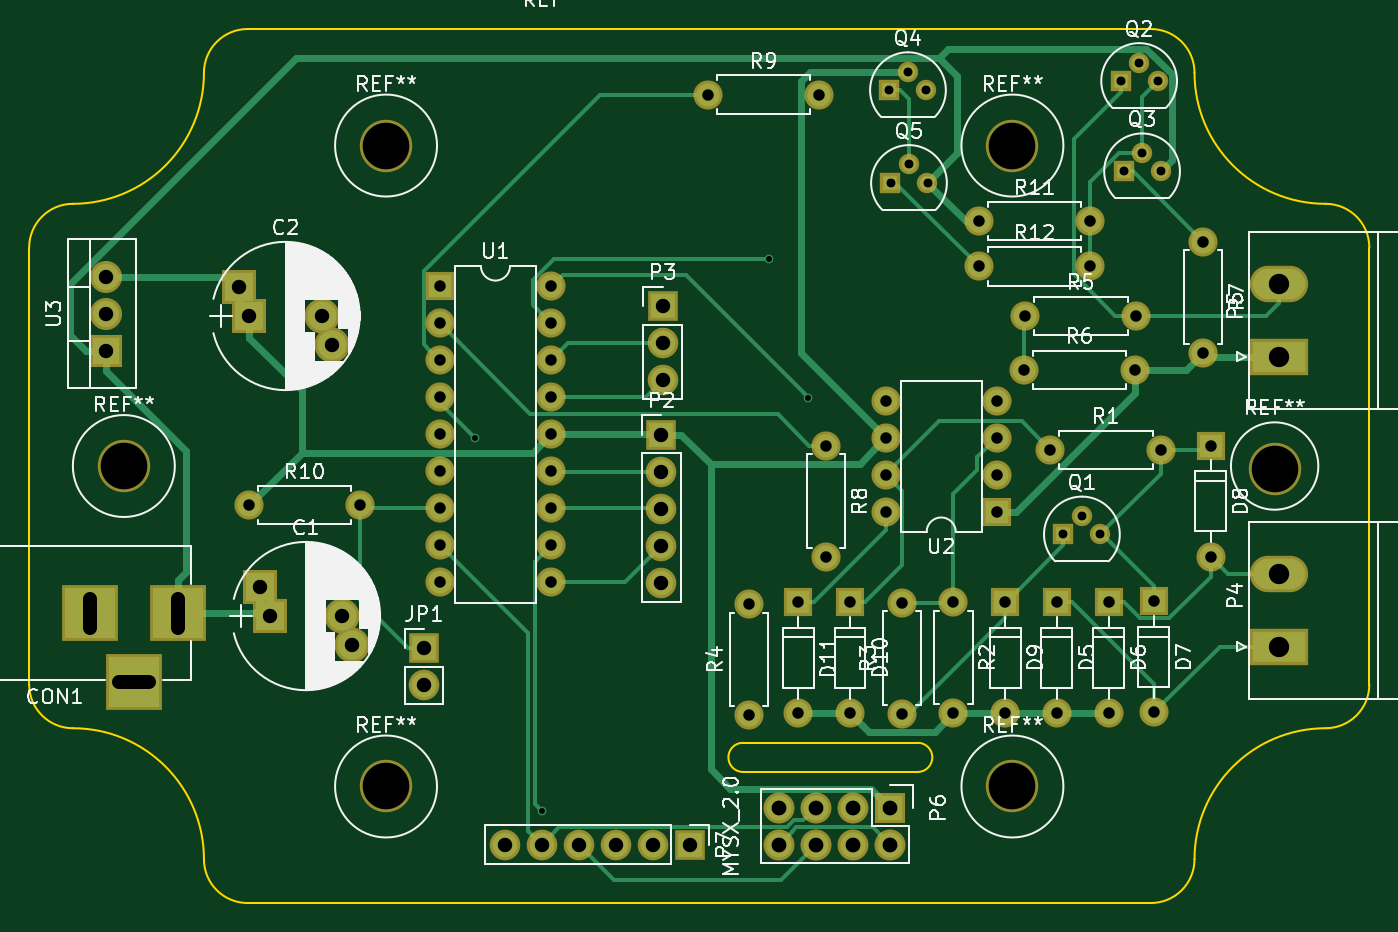
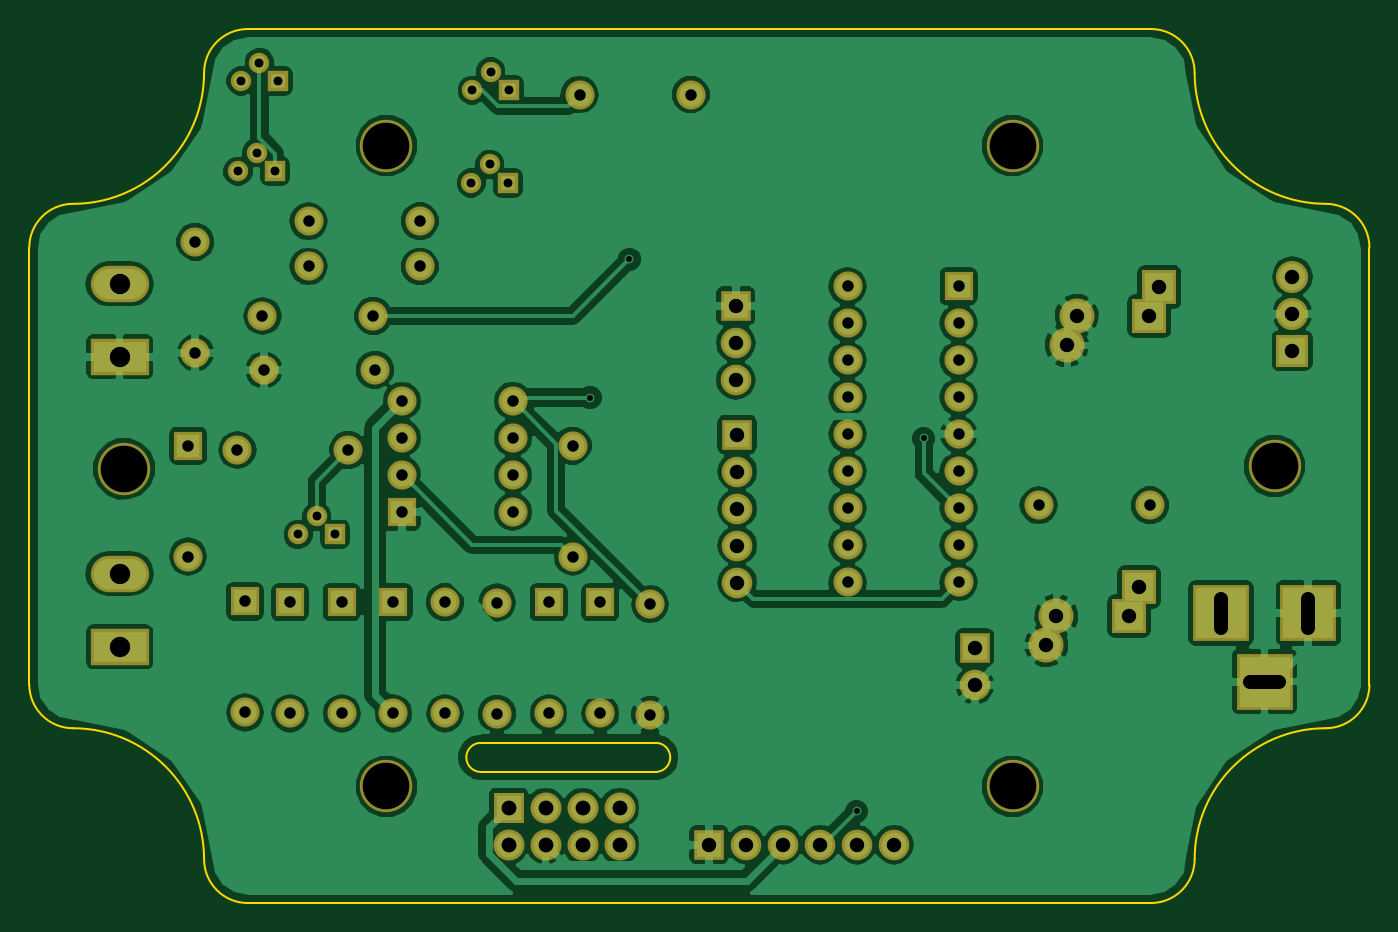
Circuit board: 8 layer files. Board 92.0 x 60.0 mm.
- bottom_copper: otgw-B.Cu.gbl (129408 bytes)
- bottom_mask: otgw-B.Mask.gbs (4228 bytes)
- bottom_silk: otgw-B.SilkS.gbo (277 bytes)
- outline: otgw-Edge.Cuts.gm1 (1622 bytes)
- top_copper: otgw-F.Cu.gtl (13560 bytes)
- top_mask: otgw-F.Mask.gts (4228 bytes)
- top_silk: otgw-F.SilkS.gto (67084 bytes)
- drill: otgw.drl (2360 bytes)

=== bottom_copper: otgw-B.Cu.gbl (129408 bytes, source omitted) ===
=== bottom_mask: otgw-B.Mask.gbs ===
G04 #@! TF.FileFunction,Soldermask,Bot*
%FSLAX46Y46*%
G04 Gerber Fmt 4.6, Leading zero omitted, Abs format (unit mm)*
G04 Created by KiCad (PCBNEW 4.0.5) date 2017 June 19, Monday 06:47:11*
%MOMM*%
%LPD*%
G01*
G04 APERTURE LIST*
%ADD10C,0.100000*%
%ADD11C,3.600000*%
%ADD12R,2.000000X2.000000*%
%ADD13O,2.000000X2.000000*%
%ADD14R,2.100000X2.100000*%
%ADD15O,2.100000X2.100000*%
%ADD16R,2.127200X2.127200*%
%ADD17O,2.127200X2.127200*%
%ADD18C,1.400000*%
%ADD19R,1.400000X1.400000*%
%ADD20C,2.000000*%
%ADD21R,2.200000X2.200000*%
%ADD22O,2.200000X2.200000*%
%ADD23R,2.400000X2.400000*%
%ADD24C,2.400000*%
%ADD25R,3.900000X3.900000*%
%ADD26R,4.000000X2.500000*%
%ADD27O,4.000000X2.500000*%
G04 APERTURE END LIST*
D10*
D11*
X125500000Y-80200000D03*
X107500000Y-102000000D03*
X107500000Y-58000000D03*
X64500000Y-102000000D03*
X64500000Y-58000000D03*
D12*
X110550000Y-89350000D03*
D13*
X110550000Y-96970000D03*
D12*
X114100000Y-89350000D03*
D13*
X114100000Y-96970000D03*
D12*
X117200000Y-89300000D03*
D13*
X117200000Y-96920000D03*
D12*
X121100000Y-78600000D03*
D13*
X121100000Y-86220000D03*
D12*
X107000000Y-89350000D03*
D13*
X107000000Y-96970000D03*
D12*
X96350000Y-89350000D03*
D13*
X96350000Y-96970000D03*
D12*
X92800000Y-89350000D03*
D13*
X92800000Y-96970000D03*
D14*
X83400000Y-77840000D03*
D15*
X83400000Y-80380000D03*
X83400000Y-82920000D03*
X83400000Y-85460000D03*
X83400000Y-88000000D03*
D14*
X83500000Y-69020000D03*
D15*
X83500000Y-71560000D03*
X83500000Y-74100000D03*
D16*
X99100000Y-103460000D03*
D17*
X99100000Y-106000000D03*
X96560000Y-103460000D03*
X96560000Y-106000000D03*
X94020000Y-103460000D03*
X94020000Y-106000000D03*
X91480000Y-103460000D03*
X91480000Y-106000000D03*
D14*
X85340000Y-106000000D03*
D15*
X82800000Y-106000000D03*
X80260000Y-106000000D03*
X77720000Y-106000000D03*
X75180000Y-106000000D03*
X72640000Y-106000000D03*
D18*
X112270000Y-83430000D03*
X113540000Y-84700000D03*
D19*
X111000000Y-84700000D03*
D18*
X116200000Y-52300000D03*
X117470000Y-53570000D03*
D19*
X114930000Y-53570000D03*
D18*
X116400000Y-58500000D03*
X117670000Y-59770000D03*
D19*
X115130000Y-59770000D03*
D18*
X100330000Y-52930000D03*
X101600000Y-54200000D03*
D19*
X99060000Y-54200000D03*
D18*
X100400000Y-59300000D03*
X101670000Y-60570000D03*
D19*
X99130000Y-60570000D03*
D20*
X110100000Y-78900000D03*
D13*
X117720000Y-78900000D03*
D20*
X103450000Y-89350000D03*
D13*
X103450000Y-96970000D03*
D20*
X99900000Y-97000000D03*
D13*
X99900000Y-89380000D03*
D20*
X89400000Y-97100000D03*
D13*
X89400000Y-89480000D03*
D20*
X108380000Y-69700000D03*
D13*
X116000000Y-69700000D03*
D20*
X108280000Y-73400000D03*
D13*
X115900000Y-73400000D03*
D20*
X120600000Y-64600000D03*
D13*
X120600000Y-72220000D03*
D20*
X94700000Y-78600000D03*
D13*
X94700000Y-86220000D03*
D20*
X86600000Y-54500000D03*
D13*
X94220000Y-54500000D03*
D20*
X55080000Y-82700000D03*
D13*
X62700000Y-82700000D03*
D20*
X105200000Y-63200000D03*
D13*
X112820000Y-63200000D03*
D20*
X105200000Y-66300000D03*
D13*
X112820000Y-66300000D03*
D12*
X68200000Y-67660000D03*
D13*
X75820000Y-87980000D03*
X68200000Y-70200000D03*
X75820000Y-85440000D03*
X68200000Y-72740000D03*
X75820000Y-82900000D03*
X68200000Y-75280000D03*
X75820000Y-80360000D03*
X68200000Y-77820000D03*
X75820000Y-77820000D03*
X68200000Y-80360000D03*
X75820000Y-75280000D03*
X68200000Y-82900000D03*
X75820000Y-72740000D03*
X68200000Y-85440000D03*
X75820000Y-70200000D03*
X68200000Y-87980000D03*
X75820000Y-67660000D03*
D12*
X106420000Y-83140000D03*
D13*
X98800000Y-75520000D03*
X106420000Y-80600000D03*
X98800000Y-78060000D03*
X106420000Y-78060000D03*
X98800000Y-80600000D03*
X106420000Y-75520000D03*
X98800000Y-83140000D03*
D21*
X45300000Y-72080000D03*
D22*
X45300000Y-69540000D03*
X45300000Y-67000000D03*
D23*
X56500000Y-90300000D03*
D24*
X61500000Y-90300000D03*
D23*
X55827856Y-88300000D03*
D24*
X62172144Y-92300000D03*
D23*
X55100000Y-69700000D03*
D24*
X60100000Y-69700000D03*
D23*
X54427856Y-67700000D03*
D24*
X60772144Y-71700000D03*
D25*
X50200000Y-90100000D03*
X44200000Y-90100000D03*
X47200000Y-94800000D03*
D26*
X125800000Y-92400000D03*
D27*
X125800000Y-87400000D03*
D26*
X125800000Y-72500000D03*
D27*
X125800000Y-67500000D03*
D14*
X67100000Y-92500000D03*
D15*
X67100000Y-95040000D03*
D11*
X46500000Y-80000000D03*
M02*

=== bottom_silk: otgw-B.SilkS.gbo ===
G04 #@! TF.FileFunction,Legend,Bot*
%FSLAX46Y46*%
G04 Gerber Fmt 4.6, Leading zero omitted, Abs format (unit mm)*
G04 Created by KiCad (PCBNEW 4.0.5) date 2017 June 19, Monday 06:47:11*
%MOMM*%
%LPD*%
G01*
G04 APERTURE LIST*
%ADD10C,0.100000*%
G04 APERTURE END LIST*
D10*
M02*

=== outline: otgw-Edge.Cuts.gm1 ===
G04 #@! TF.FileFunction,Profile,NP*
%FSLAX46Y46*%
G04 Gerber Fmt 4.6, Leading zero omitted, Abs format (unit mm)*
G04 Created by KiCad (PCBNEW 4.0.5) date 2017 June 19, Monday 06:47:11*
%MOMM*%
%LPD*%
G01*
G04 APERTURE LIST*
%ADD10C,0.100000*%
%ADD11C,0.150000*%
G04 APERTURE END LIST*
D10*
D11*
X101000000Y-101000000D02*
X89000000Y-101000000D01*
X89000000Y-99000000D02*
X101000000Y-99000000D01*
X101000000Y-101000000D02*
G75*
G03X101000000Y-99000000I0J1000000D01*
G01*
X89000000Y-99000000D02*
G75*
G03X89000000Y-101000000I0J-1000000D01*
G01*
X40000000Y-65000000D02*
X40000000Y-95000000D01*
X132000000Y-65000000D02*
X132000000Y-95000000D01*
X129000000Y-98000000D02*
G75*
G03X132000000Y-95000000I0J3000000D01*
G01*
X129000000Y-98000000D02*
G75*
G03X120000000Y-107000000I0J-9000000D01*
G01*
X52000000Y-107000000D02*
G75*
G03X55000000Y-110000000I3000000J0D01*
G01*
X40000000Y-95000000D02*
G75*
G03X43000000Y-98000000I3000000J0D01*
G01*
X52000000Y-107000000D02*
G75*
G03X43000000Y-98000000I-9000000J0D01*
G01*
X117000000Y-110000000D02*
X55000000Y-110000000D01*
X117000000Y-110000000D02*
G75*
G03X120000000Y-107000000I0J3000000D01*
G01*
X55000000Y-50000000D02*
G75*
G03X52000000Y-53000000I0J-3000000D01*
G01*
X55000000Y-50000000D02*
X117000000Y-50000000D01*
X120000000Y-53000000D02*
G75*
G03X129000000Y-62000000I9000000J0D01*
G01*
X132000000Y-65000000D02*
G75*
G03X129000000Y-62000000I-3000000J0D01*
G01*
X120000000Y-53000000D02*
G75*
G03X117000000Y-50000000I-3000000J0D01*
G01*
X43000000Y-62000000D02*
G75*
G03X52000000Y-53000000I0J9000000D01*
G01*
X43000000Y-62000000D02*
G75*
G03X40000000Y-65000000I0J-3000000D01*
G01*
M02*

=== top_copper: otgw-F.Cu.gtl (13560 bytes, source omitted) ===
=== top_mask: otgw-F.Mask.gts ===
G04 #@! TF.FileFunction,Soldermask,Top*
%FSLAX46Y46*%
G04 Gerber Fmt 4.6, Leading zero omitted, Abs format (unit mm)*
G04 Created by KiCad (PCBNEW 4.0.5) date 2017 June 19, Monday 06:47:11*
%MOMM*%
%LPD*%
G01*
G04 APERTURE LIST*
%ADD10C,0.100000*%
%ADD11C,3.600000*%
%ADD12R,2.000000X2.000000*%
%ADD13O,2.000000X2.000000*%
%ADD14R,2.100000X2.100000*%
%ADD15O,2.100000X2.100000*%
%ADD16R,2.127200X2.127200*%
%ADD17O,2.127200X2.127200*%
%ADD18C,1.400000*%
%ADD19R,1.400000X1.400000*%
%ADD20C,2.000000*%
%ADD21R,2.200000X2.200000*%
%ADD22O,2.200000X2.200000*%
%ADD23R,2.400000X2.400000*%
%ADD24C,2.400000*%
%ADD25R,3.900000X3.900000*%
%ADD26R,4.000000X2.500000*%
%ADD27O,4.000000X2.500000*%
G04 APERTURE END LIST*
D10*
D11*
X125500000Y-80200000D03*
X107500000Y-102000000D03*
X107500000Y-58000000D03*
X64500000Y-102000000D03*
X64500000Y-58000000D03*
D12*
X110550000Y-89350000D03*
D13*
X110550000Y-96970000D03*
D12*
X114100000Y-89350000D03*
D13*
X114100000Y-96970000D03*
D12*
X117200000Y-89300000D03*
D13*
X117200000Y-96920000D03*
D12*
X121100000Y-78600000D03*
D13*
X121100000Y-86220000D03*
D12*
X107000000Y-89350000D03*
D13*
X107000000Y-96970000D03*
D12*
X96350000Y-89350000D03*
D13*
X96350000Y-96970000D03*
D12*
X92800000Y-89350000D03*
D13*
X92800000Y-96970000D03*
D14*
X83400000Y-77840000D03*
D15*
X83400000Y-80380000D03*
X83400000Y-82920000D03*
X83400000Y-85460000D03*
X83400000Y-88000000D03*
D14*
X83500000Y-69020000D03*
D15*
X83500000Y-71560000D03*
X83500000Y-74100000D03*
D16*
X99100000Y-103460000D03*
D17*
X99100000Y-106000000D03*
X96560000Y-103460000D03*
X96560000Y-106000000D03*
X94020000Y-103460000D03*
X94020000Y-106000000D03*
X91480000Y-103460000D03*
X91480000Y-106000000D03*
D14*
X85340000Y-106000000D03*
D15*
X82800000Y-106000000D03*
X80260000Y-106000000D03*
X77720000Y-106000000D03*
X75180000Y-106000000D03*
X72640000Y-106000000D03*
D18*
X112270000Y-83430000D03*
X113540000Y-84700000D03*
D19*
X111000000Y-84700000D03*
D18*
X116200000Y-52300000D03*
X117470000Y-53570000D03*
D19*
X114930000Y-53570000D03*
D18*
X116400000Y-58500000D03*
X117670000Y-59770000D03*
D19*
X115130000Y-59770000D03*
D18*
X100330000Y-52930000D03*
X101600000Y-54200000D03*
D19*
X99060000Y-54200000D03*
D18*
X100400000Y-59300000D03*
X101670000Y-60570000D03*
D19*
X99130000Y-60570000D03*
D20*
X110100000Y-78900000D03*
D13*
X117720000Y-78900000D03*
D20*
X103450000Y-89350000D03*
D13*
X103450000Y-96970000D03*
D20*
X99900000Y-97000000D03*
D13*
X99900000Y-89380000D03*
D20*
X89400000Y-97100000D03*
D13*
X89400000Y-89480000D03*
D20*
X108380000Y-69700000D03*
D13*
X116000000Y-69700000D03*
D20*
X108280000Y-73400000D03*
D13*
X115900000Y-73400000D03*
D20*
X120600000Y-64600000D03*
D13*
X120600000Y-72220000D03*
D20*
X94700000Y-78600000D03*
D13*
X94700000Y-86220000D03*
D20*
X86600000Y-54500000D03*
D13*
X94220000Y-54500000D03*
D20*
X55080000Y-82700000D03*
D13*
X62700000Y-82700000D03*
D20*
X105200000Y-63200000D03*
D13*
X112820000Y-63200000D03*
D20*
X105200000Y-66300000D03*
D13*
X112820000Y-66300000D03*
D12*
X68200000Y-67660000D03*
D13*
X75820000Y-87980000D03*
X68200000Y-70200000D03*
X75820000Y-85440000D03*
X68200000Y-72740000D03*
X75820000Y-82900000D03*
X68200000Y-75280000D03*
X75820000Y-80360000D03*
X68200000Y-77820000D03*
X75820000Y-77820000D03*
X68200000Y-80360000D03*
X75820000Y-75280000D03*
X68200000Y-82900000D03*
X75820000Y-72740000D03*
X68200000Y-85440000D03*
X75820000Y-70200000D03*
X68200000Y-87980000D03*
X75820000Y-67660000D03*
D12*
X106420000Y-83140000D03*
D13*
X98800000Y-75520000D03*
X106420000Y-80600000D03*
X98800000Y-78060000D03*
X106420000Y-78060000D03*
X98800000Y-80600000D03*
X106420000Y-75520000D03*
X98800000Y-83140000D03*
D21*
X45300000Y-72080000D03*
D22*
X45300000Y-69540000D03*
X45300000Y-67000000D03*
D23*
X56500000Y-90300000D03*
D24*
X61500000Y-90300000D03*
D23*
X55827856Y-88300000D03*
D24*
X62172144Y-92300000D03*
D23*
X55100000Y-69700000D03*
D24*
X60100000Y-69700000D03*
D23*
X54427856Y-67700000D03*
D24*
X60772144Y-71700000D03*
D25*
X50200000Y-90100000D03*
X44200000Y-90100000D03*
X47200000Y-94800000D03*
D26*
X125800000Y-92400000D03*
D27*
X125800000Y-87400000D03*
D26*
X125800000Y-72500000D03*
D27*
X125800000Y-67500000D03*
D14*
X67100000Y-92500000D03*
D15*
X67100000Y-95040000D03*
D11*
X46500000Y-80000000D03*
M02*

=== top_silk: otgw-F.SilkS.gto (67084 bytes, source omitted) ===
=== drill: otgw.drl ===
M48
;DRILL file {KiCad 4.0.5} date 2017 June 19, Monday 06:47:16
;FORMAT={-:-/ absolute / inch / decimal}
FMAT,2
INCH,TZ
T1C0.016
T2C0.024
T3C0.031
T4C0.039
T5C0.040
T6C0.055
T7C0.126
%
G90
G05
M72
T1
X2.7795Y-3.0748
X2.9606Y-4.0827
X3.5748Y-2.5906
X3.6811Y-2.9646
T2
X3.9Y-2.1339
X3.9028Y-2.3846
X3.95Y-2.0839
X3.9528Y-2.3346
X4.Y-2.1339
X4.0028Y-2.3846
X4.3701Y-3.3346
X4.4201Y-3.2846
X4.4701Y-3.3346
X4.5248Y-2.1091
X4.5327Y-2.3531
X4.5748Y-2.0591
X4.5827Y-2.3031
X4.6248Y-2.1091
X4.6327Y-2.3531
T3
X2.1685Y-3.2559
X2.4685Y-3.2559
X2.685Y-2.6638
X2.685Y-2.7638
X2.685Y-2.8638
X2.685Y-2.9638
X2.685Y-3.0638
X2.685Y-3.1638
X2.685Y-3.2638
X2.685Y-3.3638
X2.685Y-3.4638
X2.985Y-2.6638
X2.985Y-2.7638
X2.985Y-2.8638
X2.985Y-2.9638
X2.985Y-3.0638
X2.985Y-3.1638
X2.985Y-3.2638
X2.985Y-3.3638
X2.985Y-3.4638
X3.4094Y-2.1457
X3.5197Y-3.5228
X3.5197Y-3.8228
X3.6535Y-3.5177
X3.6535Y-3.8177
X3.7094Y-2.1457
X3.7283Y-3.0945
X3.7283Y-3.3945
X3.7933Y-3.5177
X3.7933Y-3.8177
X3.8898Y-2.9732
X3.8898Y-3.0732
X3.8898Y-3.1732
X3.8898Y-3.2732
X3.9331Y-3.5189
X3.9331Y-3.8189
X4.0728Y-3.5177
X4.0728Y-3.8177
X4.1417Y-2.4882
X4.1417Y-2.6102
X4.1898Y-2.9732
X4.1898Y-3.0732
X4.1898Y-3.1732
X4.1898Y-3.2732
X4.2126Y-3.5177
X4.2126Y-3.8177
X4.263Y-2.8898
X4.2669Y-2.7441
X4.3346Y-3.1063
X4.3524Y-3.5177
X4.3524Y-3.8177
X4.4417Y-2.4882
X4.4417Y-2.6102
X4.4921Y-3.5177
X4.4921Y-3.8177
X4.563Y-2.8898
X4.5669Y-2.7441
X4.6142Y-3.5157
X4.6142Y-3.8157
X4.6346Y-3.1063
X4.748Y-2.5433
X4.748Y-2.8433
X4.7677Y-3.0945
X4.7677Y-3.3945
T4
X1.7835Y-2.6378
X1.7835Y-2.7378
X1.7835Y-2.8378
X2.1428Y-2.6654
X2.1693Y-2.7441
X2.1979Y-3.4764
X2.2244Y-3.5551
X2.3661Y-2.7441
X2.3926Y-2.8228
X2.4213Y-3.5551
X2.4477Y-3.6339
X2.6417Y-3.6417
X2.6417Y-3.7417
X2.8598Y-4.1732
X2.9598Y-4.1732
X3.0598Y-4.1732
X3.1598Y-4.1732
X3.2598Y-4.1732
X3.2835Y-3.0646
X3.2835Y-3.1646
X3.2835Y-3.2646
X3.2835Y-3.3646
X3.2835Y-3.4646
X3.2874Y-2.7173
X3.2874Y-2.8173
X3.2874Y-2.9173
X3.3598Y-4.1732
T5
X3.6016Y-4.0732
X3.6016Y-4.1732
X3.7016Y-4.0732
X3.7016Y-4.1732
X3.8016Y-4.0732
X3.8016Y-4.1732
X3.9016Y-4.0732
X3.9016Y-4.1732
T6
X4.9528Y-2.6575
X4.9528Y-2.8543
X4.9528Y-3.4409
X4.9528Y-3.6378
T7
X1.8307Y-3.1496
X2.5394Y-2.2835
X2.5394Y-4.0157
X4.2323Y-2.2835
X4.2323Y-4.0157
X4.9409Y-3.1575
T4
X1.7402Y-3.5079G85X1.7402Y-3.5866
G05
X1.8189Y-3.7323G85X1.8976Y-3.7323
G05
X1.9764Y-3.5079G85X1.9764Y-3.5866
G05
T0
M30

